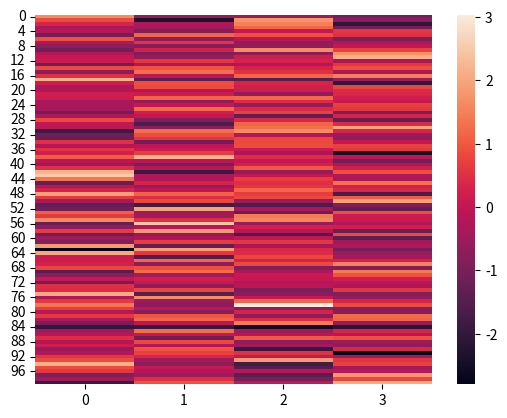

Python code for this plot:
import numpy as np
import matplotlib.pyplot as plt
import seaborn as sns
# create some sample data
np.random.seed(1)
n = 100
data = np.random.randn(n, 4)
#data = test.iloc[:10,3].values (From titanic dataset)
# create a heat map using Seaborn
#sns.heatmap(np.asarray([data]))
sns.heatmap(data)
plt.show()

#-----------------------------------

class Tree:
    def __init__(self, value, children=[]):
        self.value = value
        self.children = children

    def __repr__(self):
        return 'Tree({0},{1})'.format(self.value, self.children)

# Define the game tree using the Tree data structure
game_tree = Tree(0, [
    Tree(0, [
        Tree(3),
        Tree(12)
    ]),
    Tree(0, [
        Tree(8),
        Tree(2)
    ])
])

# Define the Minimax algorithm function with solution path
def minimax(node, depth, maximizing_player):
    # Check if the node is a leaf or if the maximum depth has been reached
    if depth == 0 or not node.children:
        return node.value, [node.value]
    # Apply the Minimax algorithm
    if maximizing_player:
        max_value = float("-inf")
        max_path = []
        for child_node in node.children:
            child_value, child_path = minimax(child_node, depth - 1, False)
            if child_value > max_value:
                max_value = child_value
                max_path = [node.value] + child_path
        return max_value, max_path
    else:
        min_value = float("inf")
        min_path = []
        for child_node in node.children:
            child_value, child_path = minimax(child_node, depth - 1, True)
            if child_value < min_value:
                min_value = child_value
                min_path = [node.value] + child_path
        return min_value, min_path

# Example usage:
optimal_value, optimal_path = minimax(game_tree, 2, True)
print("Optimal value:", optimal_value)
print("Optimal path:", optimal_path)
